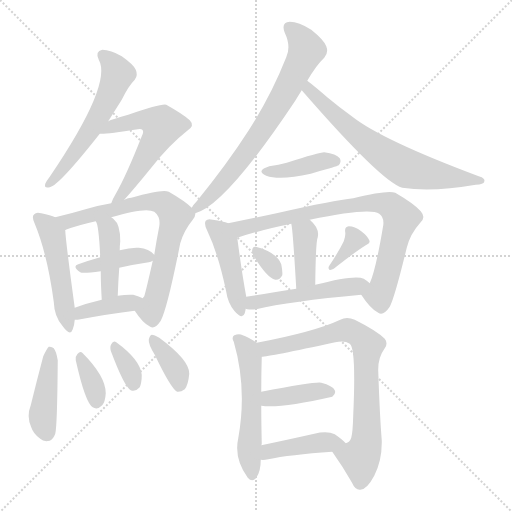
t = 0.00 s
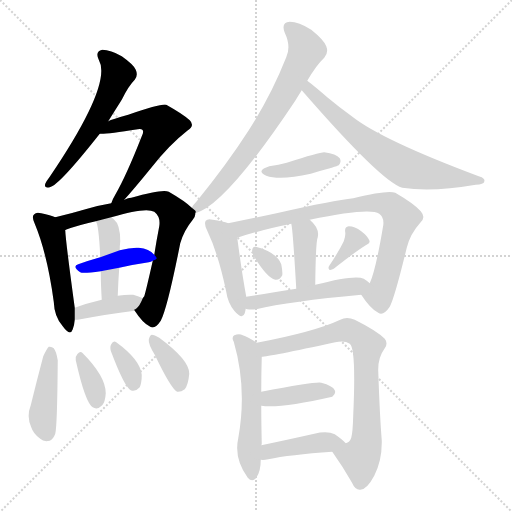
t = 3.10 s
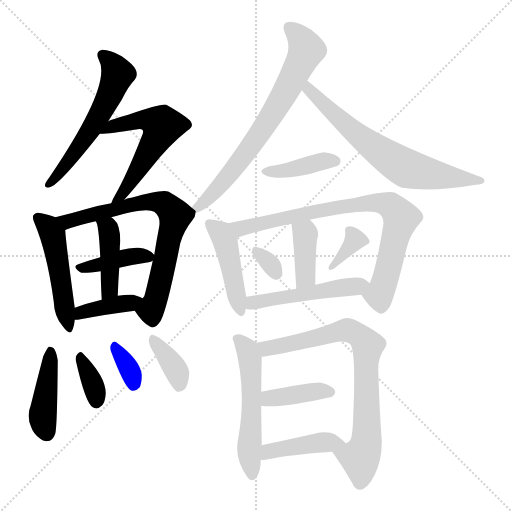
t = 6.20 s
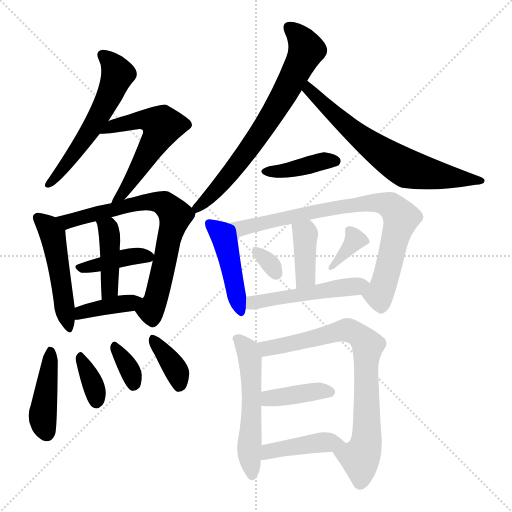
t = 9.30 s
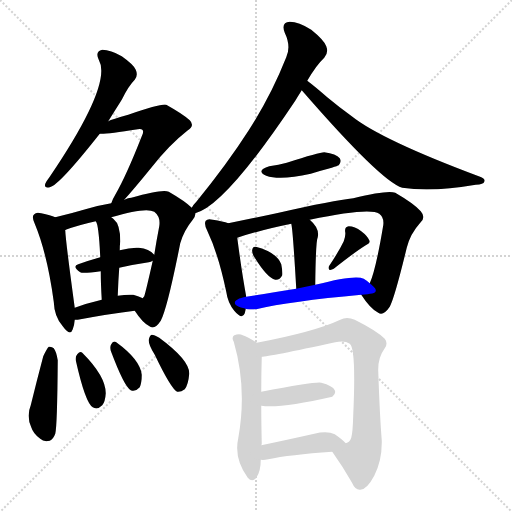
t = 12.40 s
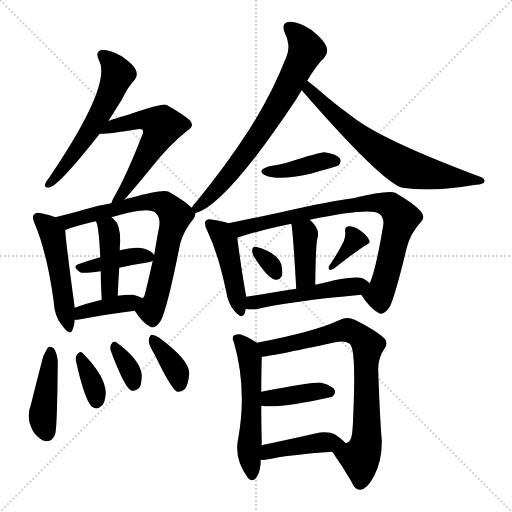
t = 15.49 s

The animated SVG that drew these frames (rendered in a browser with its animation timeline set to each time). Animation: 24 CSS @keyframes rules; one cycle of 15.49 s.

<svg version="1.1" viewBox="0 0 1024 1024" xmlns="http://www.w3.org/2000/svg">
  <g stroke="lightgray" stroke-dasharray="1,1" stroke-width="1" transform="scale(4, 4)">
    <line x1="0" y1="0" x2="256" y2="256"></line>
    <line x1="256" y1="0" x2="0" y2="256"></line>
    <line x1="128" y1="0" x2="128" y2="256"></line>
    <line x1="0" y1="128" x2="256" y2="128"></line>
  </g>
<g transform="scale(1, -1) translate(0, -900)">
   <style type="text/css">
    @keyframes keyframes0 {
      from {
       stroke: blue;
       stroke-dashoffset: 563;
       stroke-width: 128;
       }
       65% {
       animation-timing-function: step-end;
       stroke: blue;
       stroke-dashoffset: 0;
       stroke-width: 128;
       }
       to {
       stroke: black;
       stroke-width: 1024;
       }
       }
       #make-me-a-hanzi-animation-0 {
         animation: keyframes0 0.708171s both;
         animation-delay: 0.000000s;
         animation-timing-function: linear;
       }
    @keyframes keyframes1 {
      from {
       stroke: blue;
       stroke-dashoffset: 556;
       stroke-width: 128;
       }
       64% {
       animation-timing-function: step-end;
       stroke: blue;
       stroke-dashoffset: 0;
       stroke-width: 128;
       }
       to {
       stroke: black;
       stroke-width: 1024;
       }
       }
       #make-me-a-hanzi-animation-1 {
         animation: keyframes1 0.702474s both;
         animation-delay: 0.708171s;
         animation-timing-function: linear;
       }
    @keyframes keyframes2 {
      from {
       stroke: blue;
       stroke-dashoffset: 488;
       stroke-width: 128;
       }
       61% {
       animation-timing-function: step-end;
       stroke: blue;
       stroke-dashoffset: 0;
       stroke-width: 128;
       }
       to {
       stroke: black;
       stroke-width: 1024;
       }
       }
       #make-me-a-hanzi-animation-2 {
         animation: keyframes2 0.647135s both;
         animation-delay: 1.410645s;
         animation-timing-function: linear;
       }
    @keyframes keyframes3 {
      from {
       stroke: blue;
       stroke-dashoffset: 719;
       stroke-width: 128;
       }
       70% {
       animation-timing-function: step-end;
       stroke: blue;
       stroke-dashoffset: 0;
       stroke-width: 128;
       }
       to {
       stroke: black;
       stroke-width: 1024;
       }
       }
       #make-me-a-hanzi-animation-3 {
         animation: keyframes3 0.835124s both;
         animation-delay: 2.057780s;
         animation-timing-function: linear;
       }
    @keyframes keyframes4 {
      from {
       stroke: blue;
       stroke-dashoffset: 398;
       stroke-width: 128;
       }
       56% {
       animation-timing-function: step-end;
       stroke: blue;
       stroke-dashoffset: 0;
       stroke-width: 128;
       }
       to {
       stroke: black;
       stroke-width: 1024;
       }
       }
       #make-me-a-hanzi-animation-4 {
         animation: keyframes4 0.573893s both;
         animation-delay: 2.892904s;
         animation-timing-function: linear;
       }
    @keyframes keyframes5 {
      from {
       stroke: blue;
       stroke-dashoffset: 419;
       stroke-width: 128;
       }
       58% {
       animation-timing-function: step-end;
       stroke: blue;
       stroke-dashoffset: 0;
       stroke-width: 128;
       }
       to {
       stroke: black;
       stroke-width: 1024;
       }
       }
       #make-me-a-hanzi-animation-5 {
         animation: keyframes5 0.590983s both;
         animation-delay: 3.466797s;
         animation-timing-function: linear;
       }
    @keyframes keyframes6 {
      from {
       stroke: blue;
       stroke-dashoffset: 387;
       stroke-width: 128;
       }
       56% {
       animation-timing-function: step-end;
       stroke: blue;
       stroke-dashoffset: 0;
       stroke-width: 128;
       }
       to {
       stroke: black;
       stroke-width: 1024;
       }
       }
       #make-me-a-hanzi-animation-6 {
         animation: keyframes6 0.564941s both;
         animation-delay: 4.057780s;
         animation-timing-function: linear;
       }
    @keyframes keyframes7 {
      from {
       stroke: blue;
       stroke-dashoffset: 425;
       stroke-width: 128;
       }
       58% {
       animation-timing-function: step-end;
       stroke: blue;
       stroke-dashoffset: 0;
       stroke-width: 128;
       }
       to {
       stroke: black;
       stroke-width: 1024;
       }
       }
       #make-me-a-hanzi-animation-7 {
         animation: keyframes7 0.595866s both;
         animation-delay: 4.622721s;
         animation-timing-function: linear;
       }
    @keyframes keyframes8 {
      from {
       stroke: blue;
       stroke-dashoffset: 348;
       stroke-width: 128;
       }
       53% {
       animation-timing-function: step-end;
       stroke: blue;
       stroke-dashoffset: 0;
       stroke-width: 128;
       }
       to {
       stroke: black;
       stroke-width: 1024;
       }
       }
       #make-me-a-hanzi-animation-8 {
         animation: keyframes8 0.533203s both;
         animation-delay: 5.218587s;
         animation-timing-function: linear;
       }
    @keyframes keyframes9 {
      from {
       stroke: blue;
       stroke-dashoffset: 339;
       stroke-width: 128;
       }
       52% {
       animation-timing-function: step-end;
       stroke: blue;
       stroke-dashoffset: 0;
       stroke-width: 128;
       }
       to {
       stroke: black;
       stroke-width: 1024;
       }
       }
       #make-me-a-hanzi-animation-9 {
         animation: keyframes9 0.525879s both;
         animation-delay: 5.751790s;
         animation-timing-function: linear;
       }
    @keyframes keyframes10 {
      from {
       stroke: blue;
       stroke-dashoffset: 368;
       stroke-width: 128;
       }
       55% {
       animation-timing-function: step-end;
       stroke: blue;
       stroke-dashoffset: 0;
       stroke-width: 128;
       }
       to {
       stroke: black;
       stroke-width: 1024;
       }
       }
       #make-me-a-hanzi-animation-10 {
         animation: keyframes10 0.549479s both;
         animation-delay: 6.277669s;
         animation-timing-function: linear;
       }
    @keyframes keyframes11 {
      from {
       stroke: blue;
       stroke-dashoffset: 703;
       stroke-width: 128;
       }
       70% {
       animation-timing-function: step-end;
       stroke: blue;
       stroke-dashoffset: 0;
       stroke-width: 128;
       }
       to {
       stroke: black;
       stroke-width: 1024;
       }
       }
       #make-me-a-hanzi-animation-11 {
         animation: keyframes11 0.822103s both;
         animation-delay: 6.827148s;
         animation-timing-function: linear;
       }
    @keyframes keyframes12 {
      from {
       stroke: blue;
       stroke-dashoffset: 670;
       stroke-width: 128;
       }
       69% {
       animation-timing-function: step-end;
       stroke: blue;
       stroke-dashoffset: 0;
       stroke-width: 128;
       }
       to {
       stroke: black;
       stroke-width: 1024;
       }
       }
       #make-me-a-hanzi-animation-12 {
         animation: keyframes12 0.795247s both;
         animation-delay: 7.649251s;
         animation-timing-function: linear;
       }
    @keyframes keyframes13 {
      from {
       stroke: blue;
       stroke-dashoffset: 395;
       stroke-width: 128;
       }
       56% {
       animation-timing-function: step-end;
       stroke: blue;
       stroke-dashoffset: 0;
       stroke-width: 128;
       }
       to {
       stroke: black;
       stroke-width: 1024;
       }
       }
       #make-me-a-hanzi-animation-13 {
         animation: keyframes13 0.571452s both;
         animation-delay: 8.444499s;
         animation-timing-function: linear;
       }
    @keyframes keyframes14 {
      from {
       stroke: blue;
       stroke-dashoffset: 446;
       stroke-width: 128;
       }
       59% {
       animation-timing-function: step-end;
       stroke: blue;
       stroke-dashoffset: 0;
       stroke-width: 128;
       }
       to {
       stroke: black;
       stroke-width: 1024;
       }
       }
       #make-me-a-hanzi-animation-14 {
         animation: keyframes14 0.612956s both;
         animation-delay: 9.015951s;
         animation-timing-function: linear;
       }
    @keyframes keyframes15 {
      from {
       stroke: blue;
       stroke-dashoffset: 793;
       stroke-width: 128;
       }
       72% {
       animation-timing-function: step-end;
       stroke: blue;
       stroke-dashoffset: 0;
       stroke-width: 128;
       }
       to {
       stroke: black;
       stroke-width: 1024;
       }
       }
       #make-me-a-hanzi-animation-15 {
         animation: keyframes15 0.895345s both;
         animation-delay: 9.628906s;
         animation-timing-function: linear;
       }
    @keyframes keyframes16 {
      from {
       stroke: blue;
       stroke-dashoffset: 389;
       stroke-width: 128;
       }
       56% {
       animation-timing-function: step-end;
       stroke: blue;
       stroke-dashoffset: 0;
       stroke-width: 128;
       }
       to {
       stroke: black;
       stroke-width: 1024;
       }
       }
       #make-me-a-hanzi-animation-16 {
         animation: keyframes16 0.566569s both;
         animation-delay: 10.524251s;
         animation-timing-function: linear;
       }
    @keyframes keyframes17 {
      from {
       stroke: blue;
       stroke-dashoffset: 314;
       stroke-width: 128;
       }
       51% {
       animation-timing-function: step-end;
       stroke: blue;
       stroke-dashoffset: 0;
       stroke-width: 128;
       }
       to {
       stroke: black;
       stroke-width: 1024;
       }
       }
       #make-me-a-hanzi-animation-17 {
         animation: keyframes17 0.505534s both;
         animation-delay: 11.090820s;
         animation-timing-function: linear;
       }
    @keyframes keyframes18 {
      from {
       stroke: blue;
       stroke-dashoffset: 348;
       stroke-width: 128;
       }
       53% {
       animation-timing-function: step-end;
       stroke: blue;
       stroke-dashoffset: 0;
       stroke-width: 128;
       }
       to {
       stroke: black;
       stroke-width: 1024;
       }
       }
       #make-me-a-hanzi-animation-18 {
         animation: keyframes18 0.533203s both;
         animation-delay: 11.596354s;
         animation-timing-function: linear;
       }
    @keyframes keyframes19 {
      from {
       stroke: blue;
       stroke-dashoffset: 494;
       stroke-width: 128;
       }
       62% {
       animation-timing-function: step-end;
       stroke: blue;
       stroke-dashoffset: 0;
       stroke-width: 128;
       }
       to {
       stroke: black;
       stroke-width: 1024;
       }
       }
       #make-me-a-hanzi-animation-19 {
         animation: keyframes19 0.652018s both;
         animation-delay: 12.129557s;
         animation-timing-function: linear;
       }
    @keyframes keyframes20 {
      from {
       stroke: blue;
       stroke-dashoffset: 538;
       stroke-width: 128;
       }
       64% {
       animation-timing-function: step-end;
       stroke: blue;
       stroke-dashoffset: 0;
       stroke-width: 128;
       }
       to {
       stroke: black;
       stroke-width: 1024;
       }
       }
       #make-me-a-hanzi-animation-20 {
         animation: keyframes20 0.687826s both;
         animation-delay: 12.781576s;
         animation-timing-function: linear;
       }
    @keyframes keyframes21 {
      from {
       stroke: blue;
       stroke-dashoffset: 760;
       stroke-width: 128;
       }
       71% {
       animation-timing-function: step-end;
       stroke: blue;
       stroke-dashoffset: 0;
       stroke-width: 128;
       }
       to {
       stroke: black;
       stroke-width: 1024;
       }
       }
       #make-me-a-hanzi-animation-21 {
         animation: keyframes21 0.868490s both;
         animation-delay: 13.469401s;
         animation-timing-function: linear;
       }
    @keyframes keyframes22 {
      from {
       stroke: blue;
       stroke-dashoffset: 391;
       stroke-width: 128;
       }
       56% {
       animation-timing-function: step-end;
       stroke: blue;
       stroke-dashoffset: 0;
       stroke-width: 128;
       }
       to {
       stroke: black;
       stroke-width: 1024;
       }
       }
       #make-me-a-hanzi-animation-22 {
         animation: keyframes22 0.568197s both;
         animation-delay: 14.337891s;
         animation-timing-function: linear;
       }
    @keyframes keyframes23 {
      from {
       stroke: blue;
       stroke-dashoffset: 415;
       stroke-width: 128;
       }
       57% {
       animation-timing-function: step-end;
       stroke: blue;
       stroke-dashoffset: 0;
       stroke-width: 128;
       }
       to {
       stroke: black;
       stroke-width: 1024;
       }
       }
       #make-me-a-hanzi-animation-23 {
         animation: keyframes23 0.587728s both;
         animation-delay: 14.906087s;
         animation-timing-function: linear;
       }
</style>
<path d="M 216.5 657.5 Q 229.5 678.5 243.5 700.5 Q 256.5 727.5 269.5 740.5 Q 276.5 749.5 271.5 760.5 Q 267.5 770.5 243.5 787.5 Q 221.5 800.5 204.5 800.5 Q 189.5 797.5 197.5 780.5 Q 225.5 732.5 99.5 546.5 Q 92.5 537.5 90.5 532.5 Q 87.5 522.5 99.5 525.5 Q 117.5 528.5 199.5 632.5 L 216.5 657.5 Z" fill="lightgray"></path> 
<path d="M 248.5 500.5 Q 267.5 521.5 302.5 564.5 Q 338.5 610.5 374.5 638.5 Q 390.5 648.5 379.5 659.5 Q 366.5 671.5 332.5 690.5 Q 323.5 693.5 256.5 670.5 Q 223.5 661.5 216.5 657.5 C 188.5 646.5 169.5 631.5 199.5 632.5 Q 212.5 631.5 275.5 641.5 Q 282.5 642.5 284.5 640.5 Q 288.5 637.5 283.5 627.5 Q 252.5 548.5 230.5 510.5 Q 224.5 500.5 222.5 493.5 C 211.5 465.5 228.5 478.5 248.5 500.5 Z" fill="lightgray"></path> 
<path d="M 110.5 465.5 Q 101.5 469.5 82.5 473.5 Q 72.5 476.5 68.5 471.5 Q 62.5 467.5 69.5 452.5 Q 94.5 392.5 107.5 296.5 Q 108.5 266.5 125.5 247.5 Q 140.5 226.5 145.5 241.5 Q 148.5 248.5 149.5 260.5 L 149.5 284.5 Q 131.5 416.5 130.5 439.5 Q 129.5 440.5 131.5 440.5 C 133.5 457.5 133.5 457.5 110.5 465.5 Z" fill="lightgray"></path> 
<path d="M 269.5 278.5 Q 285.5 253.5 300.5 246.5 Q 309.5 240.5 321.5 258.5 Q 334.5 282.5 360.5 413.5 Q 367.5 438.5 385.5 460.5 Q 391.5 467.5 390.5 473.5 C 392.5 477.5 392.5 477.5 383.5 484.5 Q 370.5 497.5 337.5 516.5 Q 325.5 522.5 262.5 504.5 Q 256.5 504.5 248.5 500.5 L 222.5 493.5 Q 198.5 489.5 174.5 482.5 Q 140.5 472.5 110.5 465.5 C 81.5 458.5 103.5 430.5 131.5 440.5 Q 155.5 449.5 191.5 457.5 L 222.5 465.5 Q 292.5 486.5 308.5 476.5 Q 321.5 466.5 318.5 447.5 Q 312.5 416.5 308.5 390.5 L 305.5 378.5 Q 292.5 320.5 288.5 307.5 Q 287.5 306.5 285.5 303.5 C 274.5 275.5 265.5 283.5 269.5 278.5 Z" fill="lightgray"></path> 
<path d="M 238.5 364.5 Q 269.5 371.5 297.5 375.5 Q 301.5 376.5 305.5 378.5 C 315.5 382.5 315.5 382.5 308.5 390.5 Q 298.5 402.5 277.5 404.5 Q 261.5 405.5 239.5 399.5 L 200.5 385.5 Q 175.5 378.5 156.5 371.5 Q 143.5 367.5 160.5 355.5 Q 164.5 352.5 201.5 357.5 L 238.5 364.5 Z" fill="lightgray"></path> 
<path d="M 235.5 308.5 Q 236.5 338.5 238.5 364.5 L 239.5 399.5 Q 239.5 409.5 240.5 417.5 Q 240.5 451.5 227.5 461.5 Q 224.5 464.5 222.5 465.5 C 198.5 483.5 178.5 484.5 191.5 457.5 Q 197.5 451.5 200.5 385.5 L 201.5 357.5 Q 201.5 333.5 203.5 300.5 C 205.5 270.5 234.5 278.5 235.5 308.5 Z" fill="lightgray"></path> 
<path d="M 149.5 260.5 Q 150.5 260.5 155.5 260.5 Q 219.5 272.5 269.5 278.5 C 299.5 282.5 312.5 290.5 285.5 303.5 Q 278.5 307.5 266.5 310.5 Q 253.5 311.5 235.5 308.5 L 203.5 300.5 Q 173.5 293.5 149.5 284.5 C 121.5 274.5 119.5 260.5 149.5 260.5 Z" fill="lightgray"></path> 
<path d="M 86.5 187.5 Q 73.5 138.5 61.5 89.5 Q 52.5 67.5 62.5 45.5 Q 66.5 32.5 80.5 22.5 Q 87.5 15.5 99.5 18.5 Q 106.5 21.5 110.5 32.5 Q 114.5 47.5 115.5 179.5 Q 112.5 197.5 107.5 203.5 Q 103.5 207.5 97.5 206.5 Q 93.5 202.5 86.5 187.5 Z" fill="lightgray"></path> 
<path d="M 151.5 179.5 Q 170.5 94.5 185.5 85.5 Q 194.5 79.5 204.5 89.5 Q 210.5 96.5 211.5 113.5 Q 211.5 147.5 164.5 194.5 Q 160.5 198.5 154.5 191.5 Q 150.5 187.5 151.5 179.5 Z" fill="lightgray"></path> 
<path d="M 221.5 198.5 Q 248.5 126.5 261.5 119.5 Q 270.5 115.5 279.5 125.5 Q 283.5 134.5 283.5 150.5 Q 280.5 180.5 232.5 215.5 Q 226.5 219.5 222.5 211.5 Q 219.5 207.5 221.5 198.5 Z" fill="lightgray"></path> 
<path d="M 309.5 190.5 Q 342.5 121.5 354.5 116.5 Q 361.5 115.5 369.5 121.5 Q 376.5 130.5 378.5 152.5 Q 379.5 179.5 318.5 224.5 Q 308.5 230.5 303.5 230.5 Q 299.5 229.5 297.5 220.5 Q 296.5 211.5 309.5 190.5 Z" fill="lightgray"></path> 
<path d="M 390.5 473.5 Q 450.5 488.5 590.5 698.5 Q 596.5 708.5 603.5 719.5 L 614.5 738.5 Q 632.5 769.5 648.5 784.5 Q 657.5 794.5 652.5 807.5 Q 648.5 819.5 622.5 840.5 Q 597.5 856.5 579.5 856.5 Q 561.5 855.5 569.5 834.5 Q 582.5 807.5 572.5 785.5 Q 542.5 709.5 497.5 639.5 Q 454.5 572.5 393.5 497.5 Q 386.5 490.5 383.5 484.5 C 369.5 465.5 369.5 465.5 390.5 473.5 Z" fill="lightgray"></path> 
<path d="M 603.5 719.5 Q 762.5 536.5 804.5 524.5 Q 864.5 515.5 951.5 530.5 Q 967.5 531.5 968.5 536.5 Q 971.5 543.5 957.5 547.5 Q 762.5 620.5 703.5 667.5 Q 678.5 685.5 654.5 705.5 Q 630.5 726.5 614.5 738.5 C 590.5 756.5 583.5 742.5 603.5 719.5 Z" fill="lightgray"></path> 
<path d="M 538.5 567.5 Q 510.5 558.5 532.5 548.5 Q 559.5 538.5 621.5 552.5 Q 640.5 558.5 663.5 564.5 Q 675.5 568.5 677.5 569.5 Q 683.5 576.5 679.5 583.5 Q 672.5 592.5 648.5 595.5 Q 638.5 595.5 573.5 574.5 Q 557.5 570.5 538.5 567.5 Z" fill="lightgray"></path> 
<path d="M 456.5 453.5 Q 446.5 457.5 425.5 460.5 Q 415.5 463.5 411.5 458.5 Q 407.5 452.5 414.5 438.5 Q 436.5 392.5 452.5 316.5 Q 455.5 294.5 468.5 278.5 Q 484.5 259.5 489.5 273.5 Q 490.5 277.5 491.5 282.5 L 492.5 306.5 Q 483.5 355.5 474.5 424.5 C 471.5 448.5 471.5 448.5 456.5 453.5 Z" fill="lightgray"></path> 
<path d="M 722.5 310.5 Q 740.5 282.5 756.5 274.5 Q 766.5 267.5 779.5 286.5 Q 789.5 305.5 813.5 404.5 Q 820.5 432.5 840.5 454.5 Q 852.5 464.5 841.5 477.5 Q 828.5 492.5 790.5 514.5 Q 775.5 520.5 706.5 503.5 Q 667.5 499.5 557.5 474.5 Q 502.5 462.5 456.5 453.5 C 427.5 447.5 445.5 415.5 474.5 424.5 Q 519.5 439.5 582.5 452.5 L 619.5 460.5 Q 739.5 485.5 758.5 472.5 Q 768.5 465.5 766.5 449.5 Q 751.5 359.5 739.5 333.5 C 729.5 305.5 716.5 318.5 722.5 310.5 Z" fill="lightgray"></path> 
<path d="M 630.5 330.5 Q 631.5 418.5 635.5 425.5 Q 639.5 443.5 619.5 460.5 C 597.5 480.5 576.5 481.5 582.5 452.5 Q 585.5 443.5 592.5 322.5 C 594.5 292.5 630.5 300.5 630.5 330.5 Z" fill="lightgray"></path> 
<path d="M 506.5 389.5 Q 533.5 344.5 550.5 340.5 Q 559.5 339.5 564.5 349.5 Q 565.5 356.5 562.5 371.5 Q 553.5 395.5 511.5 406.5 Q 505.5 407.5 504.5 400.5 Q 503.5 396.5 506.5 389.5 Z" fill="lightgray"></path> 
<path d="M 687.5 417.5 Q 678.5 398.5 658.5 368.5 Q 655.5 364.5 658.5 360.5 Q 662.5 359.5 667.5 362.5 Q 710.5 396.5 731.5 409.5 Q 741.5 413.5 738.5 419.5 Q 734.5 428.5 722.5 437.5 Q 709.5 447.5 697.5 447.5 Q 688.5 446.5 690.5 435.5 Q 691.5 428.5 687.5 417.5 Z" fill="lightgray"></path> 
<path d="M 491.5 282.5 Q 492.5 282.5 494.5 281.5 Q 501.5 280.5 512.5 281.5 Q 579.5 297.5 722.5 310.5 C 752.5 313.5 762.5 314.5 739.5 333.5 Q 735.5 337.5 727.5 342.5 Q 711.5 351.5 630.5 330.5 L 592.5 322.5 Q 537.5 313.5 492.5 306.5 C 462.5 301.5 461.5 287.5 491.5 282.5 Z" fill="lightgray"></path> 
<path d="M 513.5 214.5 Q 495.5 226.5 485.5 229.5 Q 478.5 233.5 468.5 229.5 Q 462.5 225.5 467.5 216.5 Q 494.5 123.5 476.5 23.5 Q 467.5 -16.5 495.5 -55.5 Q 504.5 -65.5 512.5 -55.5 Q 521.5 -43.5 521.5 -19.5 L 522.5 9.5 Q 523.5 10.5 523.5 13.5 Q 522.5 56.5 522.5 88.5 L 522.5 116.5 Q 522.5 150.5 523.5 186.5 C 524.5 207.5 524.5 207.5 513.5 214.5 Z" fill="lightgray"></path> 
<path d="M 664.5 -3.5 Q 686.5 -34.5 703.5 -64.5 Q 710.5 -80.5 720.5 -79.5 Q 733.5 -79.5 748.5 -51.5 Q 764.5 -20.5 763.5 19.5 Q 759.5 68.5 756.5 157.5 Q 755.5 184.5 769.5 203.5 Q 776.5 213.5 769.5 222.5 Q 753.5 238.5 709.5 260.5 Q 693.5 267.5 680.5 260.5 Q 629.5 236.5 513.5 214.5 C 484.5 208.5 493.5 182.5 523.5 186.5 Q 536.5 186.5 670.5 215.5 Q 689.5 219.5 699.5 212.5 Q 712.5 203.5 706.5 70.5 Q 705.5 34.5 702.5 24.5 Q 699.5 15.5 691.5 13.5 C 670.5 -8.5 659.5 3.5 664.5 -3.5 Z" fill="lightgray"></path> 
<path d="M 522.5 88.5 Q 559.5 82.5 664.5 106.5 Q 664.5 107.5 665.5 107.5 Q 672.5 113.5 669.5 119.5 Q 665.5 128.5 642.5 134.5 Q 633.5 137.5 522.5 116.5 C 493.5 110.5 492.5 92.5 522.5 88.5 Z" fill="lightgray"></path> 
<path d="M 521.5 -19.5 Q 527.5 -20.5 536.5 -18.5 Q 578.5 -9.5 664.5 -3.5 C 694.5 -1.5 705.5 -0.5 691.5 13.5 Q 685.5 20.5 669.5 31.5 Q 654.5 38.5 628.5 32.5 Q 570.5 19.5 522.5 9.5 C 493.5 3.5 491.5 -17.5 521.5 -19.5 Z" fill="lightgray"></path> 
      <clipPath id="make-me-a-hanzi-clip-0">
      <path d="M 216.5 657.5 Q 229.5 678.5 243.5 700.5 Q 256.5 727.5 269.5 740.5 Q 276.5 749.5 271.5 760.5 Q 267.5 770.5 243.5 787.5 Q 221.5 800.5 204.5 800.5 Q 189.5 797.5 197.5 780.5 Q 225.5 732.5 99.5 546.5 Q 92.5 537.5 90.5 532.5 Q 87.5 522.5 99.5 525.5 Q 117.5 528.5 199.5 632.5 L 216.5 657.5 Z" fill="lightgray"></path>
      </clipPath>
      <path clip-path="url(#make-me-a-hanzi-clip-0)" d="M 205.5 788.5 L 232.5 759.5 L 224.5 721.5 L 177.5 633.5 L 97.5 532.5 " fill="none" id="make-me-a-hanzi-animation-0" stroke-dasharray="435 870" stroke-linecap="round"></path>

      <clipPath id="make-me-a-hanzi-clip-1">
      <path d="M 248.5 500.5 Q 267.5 521.5 302.5 564.5 Q 338.5 610.5 374.5 638.5 Q 390.5 648.5 379.5 659.5 Q 366.5 671.5 332.5 690.5 Q 323.5 693.5 256.5 670.5 Q 223.5 661.5 216.5 657.5 C 188.5 646.5 169.5 631.5 199.5 632.5 Q 212.5 631.5 275.5 641.5 Q 282.5 642.5 284.5 640.5 Q 288.5 637.5 283.5 627.5 Q 252.5 548.5 230.5 510.5 Q 224.5 500.5 222.5 493.5 C 211.5 465.5 228.5 478.5 248.5 500.5 Z" fill="lightgray"></path>
      </clipPath>
      <path clip-path="url(#make-me-a-hanzi-clip-1)" d="M 211.5 638.5 L 273.5 660.5 L 297.5 660.5 L 324.5 648.5 L 282.5 569.5 L 228.5 495.5 " fill="none" id="make-me-a-hanzi-animation-1" stroke-dasharray="428 856" stroke-linecap="round"></path>

      <clipPath id="make-me-a-hanzi-clip-2">
      <path d="M 110.5 465.5 Q 101.5 469.5 82.5 473.5 Q 72.5 476.5 68.5 471.5 Q 62.5 467.5 69.5 452.5 Q 94.5 392.5 107.5 296.5 Q 108.5 266.5 125.5 247.5 Q 140.5 226.5 145.5 241.5 Q 148.5 248.5 149.5 260.5 L 149.5 284.5 Q 131.5 416.5 130.5 439.5 Q 129.5 440.5 131.5 440.5 C 133.5 457.5 133.5 457.5 110.5 465.5 Z" fill="lightgray"></path>
      </clipPath>
      <path clip-path="url(#make-me-a-hanzi-clip-2)" d="M 76.5 464.5 L 104.5 431.5 L 135.5 245.5 " fill="none" id="make-me-a-hanzi-animation-2" stroke-dasharray="360 720" stroke-linecap="round"></path>

      <clipPath id="make-me-a-hanzi-clip-3">
      <path d="M 269.5 278.5 Q 285.5 253.5 300.5 246.5 Q 309.5 240.5 321.5 258.5 Q 334.5 282.5 360.5 413.5 Q 367.5 438.5 385.5 460.5 Q 391.5 467.5 390.5 473.5 C 392.5 477.5 392.5 477.5 383.5 484.5 Q 370.5 497.5 337.5 516.5 Q 325.5 522.5 262.5 504.5 Q 256.5 504.5 248.5 500.5 L 222.5 493.5 Q 198.5 489.5 174.5 482.5 Q 140.5 472.5 110.5 465.5 C 81.5 458.5 103.5 430.5 131.5 440.5 Q 155.5 449.5 191.5 457.5 L 222.5 465.5 Q 292.5 486.5 308.5 476.5 Q 321.5 466.5 318.5 447.5 Q 312.5 416.5 308.5 390.5 L 305.5 378.5 Q 292.5 320.5 288.5 307.5 Q 287.5 306.5 285.5 303.5 C 274.5 275.5 265.5 283.5 269.5 278.5 Z" fill="lightgray"></path>
      </clipPath>
      <path clip-path="url(#make-me-a-hanzi-clip-3)" d="M 117.5 464.5 L 147.5 459.5 L 298.5 497.5 L 328.5 492.5 L 343.5 479.5 L 350.5 469.5 L 317.5 322.5 L 301.5 279.5 L 305.5 262.5 " fill="none" id="make-me-a-hanzi-animation-3" stroke-dasharray="591 1182" stroke-linecap="round"></path>

      <clipPath id="make-me-a-hanzi-clip-4">
      <path d="M 238.5 364.5 Q 269.5 371.5 297.5 375.5 Q 301.5 376.5 305.5 378.5 C 315.5 382.5 315.5 382.5 308.5 390.5 Q 298.5 402.5 277.5 404.5 Q 261.5 405.5 239.5 399.5 L 200.5 385.5 Q 175.5 378.5 156.5 371.5 Q 143.5 367.5 160.5 355.5 Q 164.5 352.5 201.5 357.5 L 238.5 364.5 Z" fill="lightgray"></path>
      </clipPath>
      <path clip-path="url(#make-me-a-hanzi-clip-4)" d="M 159.5 363.5 L 189.5 366.5 L 250.5 385.5 L 298.5 386.5 " fill="none" id="make-me-a-hanzi-animation-4" stroke-dasharray="270 540" stroke-linecap="round"></path>

      <clipPath id="make-me-a-hanzi-clip-5">
      <path d="M 235.5 308.5 Q 236.5 338.5 238.5 364.5 L 239.5 399.5 Q 239.5 409.5 240.5 417.5 Q 240.5 451.5 227.5 461.5 Q 224.5 464.5 222.5 465.5 C 198.5 483.5 178.5 484.5 191.5 457.5 Q 197.5 451.5 200.5 385.5 L 201.5 357.5 Q 201.5 333.5 203.5 300.5 C 205.5 270.5 234.5 278.5 235.5 308.5 Z" fill="lightgray"></path>
      </clipPath>
      <path clip-path="url(#make-me-a-hanzi-clip-5)" d="M 197.5 457.5 L 216.5 442.5 L 219.5 426.5 L 218.5 321.5 L 207.5 308.5 " fill="none" id="make-me-a-hanzi-animation-5" stroke-dasharray="291 582" stroke-linecap="round"></path>

      <clipPath id="make-me-a-hanzi-clip-6">
      <path d="M 149.5 260.5 Q 150.5 260.5 155.5 260.5 Q 219.5 272.5 269.5 278.5 C 299.5 282.5 312.5 290.5 285.5 303.5 Q 278.5 307.5 266.5 310.5 Q 253.5 311.5 235.5 308.5 L 203.5 300.5 Q 173.5 293.5 149.5 284.5 C 121.5 274.5 119.5 260.5 149.5 260.5 Z" fill="lightgray"></path>
      </clipPath>
      <path clip-path="url(#make-me-a-hanzi-clip-6)" d="M 152.5 266.5 L 172.5 278.5 L 278.5 299.5 " fill="none" id="make-me-a-hanzi-animation-6" stroke-dasharray="259 518" stroke-linecap="round"></path>

      <clipPath id="make-me-a-hanzi-clip-7">
      <path d="M 86.5 187.5 Q 73.5 138.5 61.5 89.5 Q 52.5 67.5 62.5 45.5 Q 66.5 32.5 80.5 22.5 Q 87.5 15.5 99.5 18.5 Q 106.5 21.5 110.5 32.5 Q 114.5 47.5 115.5 179.5 Q 112.5 197.5 107.5 203.5 Q 103.5 207.5 97.5 206.5 Q 93.5 202.5 86.5 187.5 Z" fill="lightgray"></path>
      </clipPath>
      <path clip-path="url(#make-me-a-hanzi-clip-7)" d="M 100.5 199.5 L 85.5 75.5 L 93.5 32.5 " fill="none" id="make-me-a-hanzi-animation-7" stroke-dasharray="297 594" stroke-linecap="round"></path>

      <clipPath id="make-me-a-hanzi-clip-8">
      <path d="M 151.5 179.5 Q 170.5 94.5 185.5 85.5 Q 194.5 79.5 204.5 89.5 Q 210.5 96.5 211.5 113.5 Q 211.5 147.5 164.5 194.5 Q 160.5 198.5 154.5 191.5 Q 150.5 187.5 151.5 179.5 Z" fill="lightgray"></path>
      </clipPath>
      <path clip-path="url(#make-me-a-hanzi-clip-8)" d="M 162.5 183.5 L 188.5 125.5 L 192.5 97.5 " fill="none" id="make-me-a-hanzi-animation-8" stroke-dasharray="220 440" stroke-linecap="round"></path>

      <clipPath id="make-me-a-hanzi-clip-9">
      <path d="M 221.5 198.5 Q 248.5 126.5 261.5 119.5 Q 270.5 115.5 279.5 125.5 Q 283.5 134.5 283.5 150.5 Q 280.5 180.5 232.5 215.5 Q 226.5 219.5 222.5 211.5 Q 219.5 207.5 221.5 198.5 Z" fill="lightgray"></path>
      </clipPath>
      <path clip-path="url(#make-me-a-hanzi-clip-9)" d="M 231.5 204.5 L 263.5 151.5 L 266.5 130.5 " fill="none" id="make-me-a-hanzi-animation-9" stroke-dasharray="211 422" stroke-linecap="round"></path>

      <clipPath id="make-me-a-hanzi-clip-10">
      <path d="M 309.5 190.5 Q 342.5 121.5 354.5 116.5 Q 361.5 115.5 369.5 121.5 Q 376.5 130.5 378.5 152.5 Q 379.5 179.5 318.5 224.5 Q 308.5 230.5 303.5 230.5 Q 299.5 229.5 297.5 220.5 Q 296.5 211.5 309.5 190.5 Z" fill="lightgray"></path>
      </clipPath>
      <path clip-path="url(#make-me-a-hanzi-clip-10)" d="M 304.5 222.5 L 349.5 164.5 L 359.5 127.5 " fill="none" id="make-me-a-hanzi-animation-10" stroke-dasharray="240 480" stroke-linecap="round"></path>

      <clipPath id="make-me-a-hanzi-clip-11">
      <path d="M 390.5 473.5 Q 450.5 488.5 590.5 698.5 Q 596.5 708.5 603.5 719.5 L 614.5 738.5 Q 632.5 769.5 648.5 784.5 Q 657.5 794.5 652.5 807.5 Q 648.5 819.5 622.5 840.5 Q 597.5 856.5 579.5 856.5 Q 561.5 855.5 569.5 834.5 Q 582.5 807.5 572.5 785.5 Q 542.5 709.5 497.5 639.5 Q 454.5 572.5 393.5 497.5 Q 386.5 490.5 383.5 484.5 C 369.5 465.5 369.5 465.5 390.5 473.5 Z" fill="lightgray"></path>
      </clipPath>
      <path clip-path="url(#make-me-a-hanzi-clip-11)" d="M 578.5 843.5 L 592.5 833.5 L 612.5 800.5 L 594.5 760.5 L 512.5 621.5 L 448.5 537.5 L 391.5 481.5 " fill="none" id="make-me-a-hanzi-animation-11" stroke-dasharray="575 1150" stroke-linecap="round"></path>

      <clipPath id="make-me-a-hanzi-clip-12">
      <path d="M 603.5 719.5 Q 762.5 536.5 804.5 524.5 Q 864.5 515.5 951.5 530.5 Q 967.5 531.5 968.5 536.5 Q 971.5 543.5 957.5 547.5 Q 762.5 620.5 703.5 667.5 Q 678.5 685.5 654.5 705.5 Q 630.5 726.5 614.5 738.5 C 590.5 756.5 583.5 742.5 603.5 719.5 Z" fill="lightgray"></path>
      </clipPath>
      <path clip-path="url(#make-me-a-hanzi-clip-12)" d="M 615.5 731.5 L 619.5 715.5 L 704.5 638.5 L 810.5 564.5 L 907.5 543.5 L 961.5 540.5 " fill="none" id="make-me-a-hanzi-animation-12" stroke-dasharray="542 1084" stroke-linecap="round"></path>

      <clipPath id="make-me-a-hanzi-clip-13">
      <path d="M 538.5 567.5 Q 510.5 558.5 532.5 548.5 Q 559.5 538.5 621.5 552.5 Q 640.5 558.5 663.5 564.5 Q 675.5 568.5 677.5 569.5 Q 683.5 576.5 679.5 583.5 Q 672.5 592.5 648.5 595.5 Q 638.5 595.5 573.5 574.5 Q 557.5 570.5 538.5 567.5 Z" fill="lightgray"></path>
      </clipPath>
      <path clip-path="url(#make-me-a-hanzi-clip-13)" d="M 533.5 558.5 L 575.5 558.5 L 651.5 578.5 L 669.5 577.5 " fill="none" id="make-me-a-hanzi-animation-13" stroke-dasharray="267 534" stroke-linecap="round"></path>

      <clipPath id="make-me-a-hanzi-clip-14">
      <path d="M 456.5 453.5 Q 446.5 457.5 425.5 460.5 Q 415.5 463.5 411.5 458.5 Q 407.5 452.5 414.5 438.5 Q 436.5 392.5 452.5 316.5 Q 455.5 294.5 468.5 278.5 Q 484.5 259.5 489.5 273.5 Q 490.5 277.5 491.5 282.5 L 492.5 306.5 Q 483.5 355.5 474.5 424.5 C 471.5 448.5 471.5 448.5 456.5 453.5 Z" fill="lightgray"></path>
      </clipPath>
      <path clip-path="url(#make-me-a-hanzi-clip-14)" d="M 419.5 453.5 L 441.5 434.5 L 450.5 416.5 L 479.5 278.5 " fill="none" id="make-me-a-hanzi-animation-14" stroke-dasharray="318 636" stroke-linecap="round"></path>

      <clipPath id="make-me-a-hanzi-clip-15">
      <path d="M 722.5 310.5 Q 740.5 282.5 756.5 274.5 Q 766.5 267.5 779.5 286.5 Q 789.5 305.5 813.5 404.5 Q 820.5 432.5 840.5 454.5 Q 852.5 464.5 841.5 477.5 Q 828.5 492.5 790.5 514.5 Q 775.5 520.5 706.5 503.5 Q 667.5 499.5 557.5 474.5 Q 502.5 462.5 456.5 453.5 C 427.5 447.5 445.5 415.5 474.5 424.5 Q 519.5 439.5 582.5 452.5 L 619.5 460.5 Q 739.5 485.5 758.5 472.5 Q 768.5 465.5 766.5 449.5 Q 751.5 359.5 739.5 333.5 C 729.5 305.5 716.5 318.5 722.5 310.5 Z" fill="lightgray"></path>
      </clipPath>
      <path clip-path="url(#make-me-a-hanzi-clip-15)" d="M 463.5 451.5 L 481.5 443.5 L 720.5 493.5 L 757.5 494.5 L 781.5 488.5 L 801.5 464.5 L 780.5 376.5 L 760.5 315.5 L 735.5 309.5 " fill="none" id="make-me-a-hanzi-animation-15" stroke-dasharray="665 1330" stroke-linecap="round"></path>

      <clipPath id="make-me-a-hanzi-clip-16">
      <path d="M 630.5 330.5 Q 631.5 418.5 635.5 425.5 Q 639.5 443.5 619.5 460.5 C 597.5 480.5 576.5 481.5 582.5 452.5 Q 585.5 443.5 592.5 322.5 C 594.5 292.5 630.5 300.5 630.5 330.5 Z" fill="lightgray"></path>
      </clipPath>
      <path clip-path="url(#make-me-a-hanzi-clip-16)" d="M 589.5 452.5 L 610.5 429.5 L 612.5 348.5 L 596.5 335.5 " fill="none" id="make-me-a-hanzi-animation-16" stroke-dasharray="261 522" stroke-linecap="round"></path>

      <clipPath id="make-me-a-hanzi-clip-17">
      <path d="M 506.5 389.5 Q 533.5 344.5 550.5 340.5 Q 559.5 339.5 564.5 349.5 Q 565.5 356.5 562.5 371.5 Q 553.5 395.5 511.5 406.5 Q 505.5 407.5 504.5 400.5 Q 503.5 396.5 506.5 389.5 Z" fill="lightgray"></path>
      </clipPath>
      <path clip-path="url(#make-me-a-hanzi-clip-17)" d="M 513.5 396.5 L 538.5 374.5 L 551.5 353.5 " fill="none" id="make-me-a-hanzi-animation-17" stroke-dasharray="186 372" stroke-linecap="round"></path>

      <clipPath id="make-me-a-hanzi-clip-18">
      <path d="M 687.5 417.5 Q 678.5 398.5 658.5 368.5 Q 655.5 364.5 658.5 360.5 Q 662.5 359.5 667.5 362.5 Q 710.5 396.5 731.5 409.5 Q 741.5 413.5 738.5 419.5 Q 734.5 428.5 722.5 437.5 Q 709.5 447.5 697.5 447.5 Q 688.5 446.5 690.5 435.5 Q 691.5 428.5 687.5 417.5 Z" fill="lightgray"></path>
      </clipPath>
      <path clip-path="url(#make-me-a-hanzi-clip-18)" d="M 701.5 436.5 L 710.5 420.5 L 662.5 364.5 " fill="none" id="make-me-a-hanzi-animation-18" stroke-dasharray="220 440" stroke-linecap="round"></path>

      <clipPath id="make-me-a-hanzi-clip-19">
      <path d="M 491.5 282.5 Q 492.5 282.5 494.5 281.5 Q 501.5 280.5 512.5 281.5 Q 579.5 297.5 722.5 310.5 C 752.5 313.5 762.5 314.5 739.5 333.5 Q 735.5 337.5 727.5 342.5 Q 711.5 351.5 630.5 330.5 L 592.5 322.5 Q 537.5 313.5 492.5 306.5 C 462.5 301.5 461.5 287.5 491.5 282.5 Z" fill="lightgray"></path>
      </clipPath>
      <path clip-path="url(#make-me-a-hanzi-clip-19)" d="M 495.5 288.5 L 541.5 302.5 L 729.5 332.5 " fill="none" id="make-me-a-hanzi-animation-19" stroke-dasharray="366 732" stroke-linecap="round"></path>

      <clipPath id="make-me-a-hanzi-clip-20">
      <path d="M 513.5 214.5 Q 495.5 226.5 485.5 229.5 Q 478.5 233.5 468.5 229.5 Q 462.5 225.5 467.5 216.5 Q 494.5 123.5 476.5 23.5 Q 467.5 -16.5 495.5 -55.5 Q 504.5 -65.5 512.5 -55.5 Q 521.5 -43.5 521.5 -19.5 L 522.5 9.5 Q 523.5 10.5 523.5 13.5 Q 522.5 56.5 522.5 88.5 L 522.5 116.5 Q 522.5 150.5 523.5 186.5 C 524.5 207.5 524.5 207.5 513.5 214.5 Z" fill="lightgray"></path>
      </clipPath>
      <path clip-path="url(#make-me-a-hanzi-clip-20)" d="M 474.5 222.5 L 494.5 199.5 L 500.5 179.5 L 503.5 68.5 L 498.5 -5.5 L 504.5 -50.5 " fill="none" id="make-me-a-hanzi-animation-20" stroke-dasharray="410 820" stroke-linecap="round"></path>

      <clipPath id="make-me-a-hanzi-clip-21">
      <path d="M 664.5 -3.5 Q 686.5 -34.5 703.5 -64.5 Q 710.5 -80.5 720.5 -79.5 Q 733.5 -79.5 748.5 -51.5 Q 764.5 -20.5 763.5 19.5 Q 759.5 68.5 756.5 157.5 Q 755.5 184.5 769.5 203.5 Q 776.5 213.5 769.5 222.5 Q 753.5 238.5 709.5 260.5 Q 693.5 267.5 680.5 260.5 Q 629.5 236.5 513.5 214.5 C 484.5 208.5 493.5 182.5 523.5 186.5 Q 536.5 186.5 670.5 215.5 Q 689.5 219.5 699.5 212.5 Q 712.5 203.5 706.5 70.5 Q 705.5 34.5 702.5 24.5 Q 699.5 15.5 691.5 13.5 C 670.5 -8.5 659.5 3.5 664.5 -3.5 Z" fill="lightgray"></path>
      </clipPath>
      <path clip-path="url(#make-me-a-hanzi-clip-21)" d="M 524.5 194.5 L 535.5 203.5 L 684.5 238.5 L 707.5 235.5 L 731.5 214.5 L 733.5 22.5 L 719.5 -14.5 L 720.5 -64.5 " fill="none" id="make-me-a-hanzi-animation-21" stroke-dasharray="632 1264" stroke-linecap="round"></path>

      <clipPath id="make-me-a-hanzi-clip-22">
      <path d="M 522.5 88.5 Q 559.5 82.5 664.5 106.5 Q 664.5 107.5 665.5 107.5 Q 672.5 113.5 669.5 119.5 Q 665.5 128.5 642.5 134.5 Q 633.5 137.5 522.5 116.5 C 493.5 110.5 492.5 92.5 522.5 88.5 Z" fill="lightgray"></path>
      </clipPath>
      <path clip-path="url(#make-me-a-hanzi-clip-22)" d="M 527.5 95.5 L 540.5 105.5 L 658.5 116.5 " fill="none" id="make-me-a-hanzi-animation-22" stroke-dasharray="263 526" stroke-linecap="round"></path>

      <clipPath id="make-me-a-hanzi-clip-23">
      <path d="M 521.5 -19.5 Q 527.5 -20.5 536.5 -18.5 Q 578.5 -9.5 664.5 -3.5 C 694.5 -1.5 705.5 -0.5 691.5 13.5 Q 685.5 20.5 669.5 31.5 Q 654.5 38.5 628.5 32.5 Q 570.5 19.5 522.5 9.5 C 493.5 3.5 491.5 -17.5 521.5 -19.5 Z" fill="lightgray"></path>
      </clipPath>
      <path clip-path="url(#make-me-a-hanzi-clip-23)" d="M 528.5 -12.5 L 546.5 -0.5 L 624.5 13.5 L 682.5 12.5 " fill="none" id="make-me-a-hanzi-animation-23" stroke-dasharray="287 574" stroke-linecap="round"></path>

</g>
</svg>
